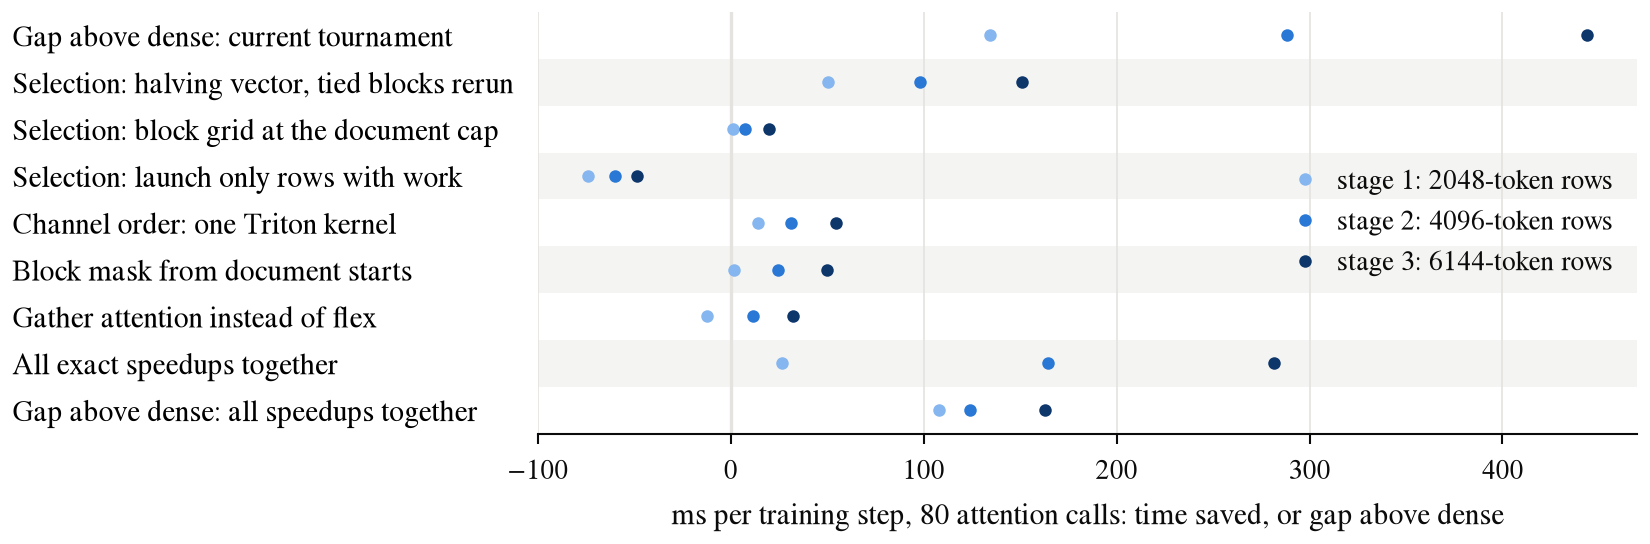

The data file committed next to this chart (first rows):
stage, row_tokens, prototype, part, ms_per_call, current_ms_per_call, saved_ms_per_step, exact, max_difference
stage 1, 2048, selection: halving vector, tied blocks r…, selection, 0.812, 1.441, 50.3, winners equal, 0.0
stage 2, 4096, selection: halving vector, tied blocks r…, selection, 1.539, 2.764, 98.0, winners equal, 0.0
stage 3, 6144, selection: halving vector, tied blocks r…, selection, 2.304, 4.189, 150.8, winners equal, 0.0
validation, 8192, selection: halving vector, tied blocks r…, selection, 4.71, 8.675, 317.2, winners equal, 0.0
stage 1, 2048, selection: block grid at the document ca…, selection, 1.426, 1.441, 1.2, winners equal, 0.0
stage 2, 4096, selection: block grid at the document ca…, selection, 2.67, 2.764, 7.5, winners equal, 0.0
stage 3, 6144, selection: block grid at the document ca…, selection, 3.942, 4.189, 19.8, winners equal, 0.0
validation, 8192, selection: block grid at the document ca…, selection, 8.203, 8.675, 37.8, winners equal, 0.0
stage 1, 2048, selection: launch only rows with work, selection, 2.369, 1.441, -74.2, winners equal, 0.0
stage 2, 4096, selection: launch only rows with work, selection, 3.51, 2.764, -59.7, winners equal, 0.0
stage 3, 6144, selection: launch only rows with work, selection, 4.795, 4.189, -48.5, winners equal, 0.0
validation, 8192, selection: launch only rows with work, selection, 9.838, 8.675, -93.0, winners equal, 0.0
stage 1, 2048, channel order: one Triton kernel, channel order, 0.032, 0.207, 14.0, identical, 0.0
stage 2, 4096, channel order: one Triton kernel, channel order, 0.06, 0.449, 31.1, identical, 0.0
stage 3, 6144, channel order: one Triton kernel, channel order, 0.092, 0.773, 54.5, identical, 0.0
validation, 8192, channel order: one Triton kernel, channel order, 0.116, 1.075, 76.7, identical, 0.0
stage 1, 2048, block mask from document starts, whole attention, 1.912, 1.931, 1.5, yes, 0.0
stage 2, 4096, block mask from document starts, whole attention, 3.843, 4.15, 24.6, yes, 0.0
stage 3, 6144, block mask from document starts, whole attention, 5.801, 6.427, 50.1, yes, 0.0
validation, 8192, block mask from document starts, whole attention, 11.6, 12.62, 81.5, yes, 0.000131
stage 1, 2048, gather attention instead of flex, whole attention, 2.183, 2.031, -12.2, bf16 tolerance, 0.00392
stage 2, 4096, gather attention instead of flex, whole attention, 4.181, 4.325, 11.5, bf16 tolerance, 0.00424
stage 3, 6144, gather attention instead of flex, whole attention, 6.261, 6.663, 32.2, bf16 tolerance, 0.00379
validation, 8192, gather attention instead of flex, whole attention, 11.47, 13.44, 157.6, bf16 tolerance, 0.00535
stage 1, 2048, all exact speedups together, whole attention, 1.696, 2.029, 26.6, yes, 0.0
stage 2, 4096, all exact speedups together, whole attention, 2.269, 4.323, 164.3, yes, 0.0
stage 3, 6144, all exact speedups together, whole attention, 3.134, 6.652, 281.4, yes, 0.0
validation, 8192, all exact speedups together, whole attention, 6.437, 13.43, 559.7, yes, 0.000131
